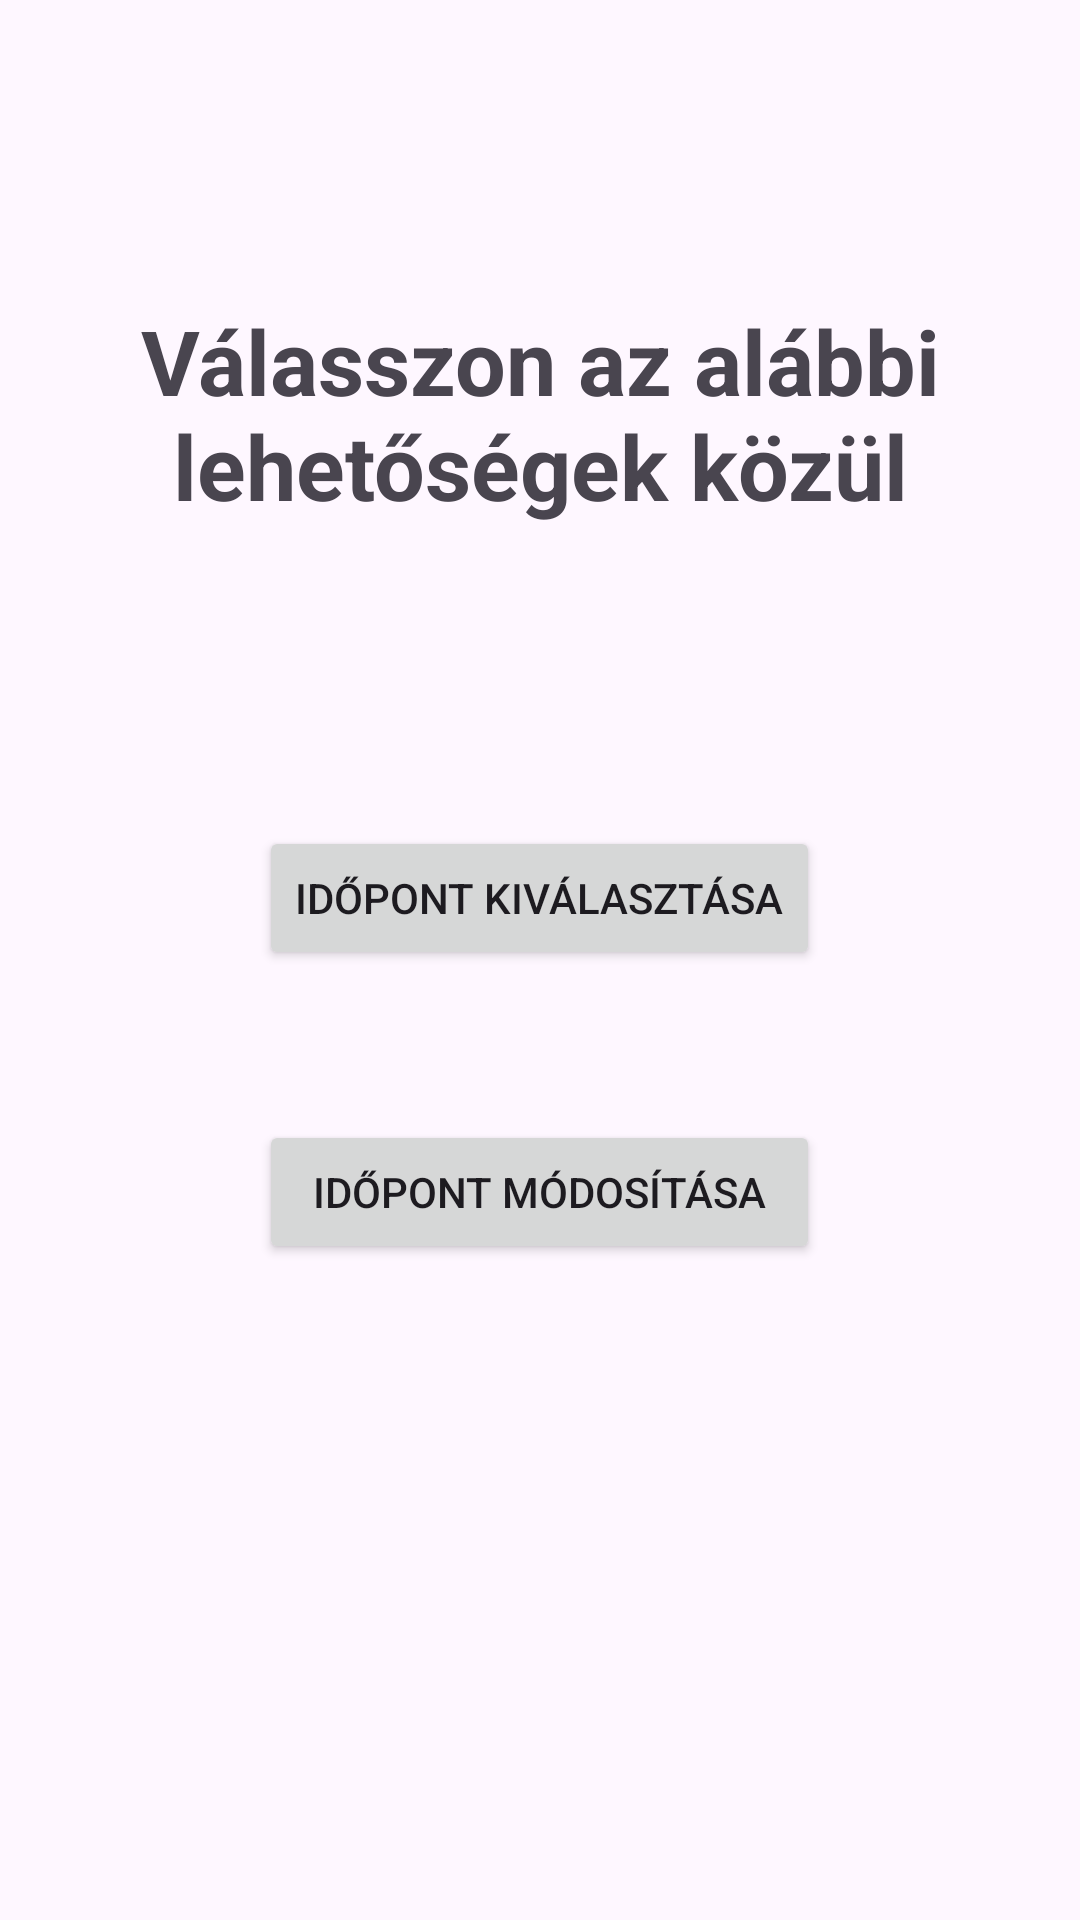

The Android layout XML behind this screen, and the referenced resources:
<!-- AndroidManifest.xml: application theme Theme.Okmanyiroda -->
<!-- res/layout/activity_select.xml -->
<?xml version="1.0" encoding="utf-8"?>
<RelativeLayout
    xmlns:android="http://schemas.android.com/apk/res/android"
    xmlns:tools="http://schemas.android.com/tools"
    android:layout_width="match_parent"
    android:layout_height="wrap_content"
    tools:context=".SelectActivity">

    <TextView
        android:id="@+id/selectInfoTextView"
        android:layout_width="match_parent"
        android:layout_height="wrap_content"
        android:text="@string/selectInfo"
        android:textSize="30sp"
        android:textStyle="bold"
        android:layout_marginTop="100dp"
        android:layout_marginRight="10dp"
        android:layout_marginLeft="10dp"
        android:textAlignment="center"
    />

    <LinearLayout
        android:layout_width="wrap_content"
        android:layout_height="wrap_content"
        android:layout_below="@id/selectInfoTextView"
        android:layout_centerHorizontal="true"
        android:layout_marginTop="100dp"
        android:orientation="vertical">

        <Button
            android:layout_width="match_parent"
            android:layout_height="wrap_content"
            android:text="@string/pickDate"
            android:onClick="pickDate"
        />

        <Button
            android:layout_width="match_parent"
            android:layout_height="wrap_content"
            android:text="@string/manageDate"
            android:layout_marginTop="50dp"
            android:onClick="manageDates"
        />

    </LinearLayout>

</RelativeLayout>
<!-- resources referenced by this layout -->
<resources>
  <string name="manageDate">Időpont módosítása</string>
  <string name="pickDate">Időpont kiválasztása</string>
  <string name="selectInfo">Válasszon az alábbi lehetőségek közül</string>
  <style name="Theme.Okmanyiroda" parent="Base.Theme.Okmanyiroda" />
  <style name="Base.Theme.Okmanyiroda" parent="Theme.Material3.DayNight.NoActionBar">
          
          
      </style>
</resources>
